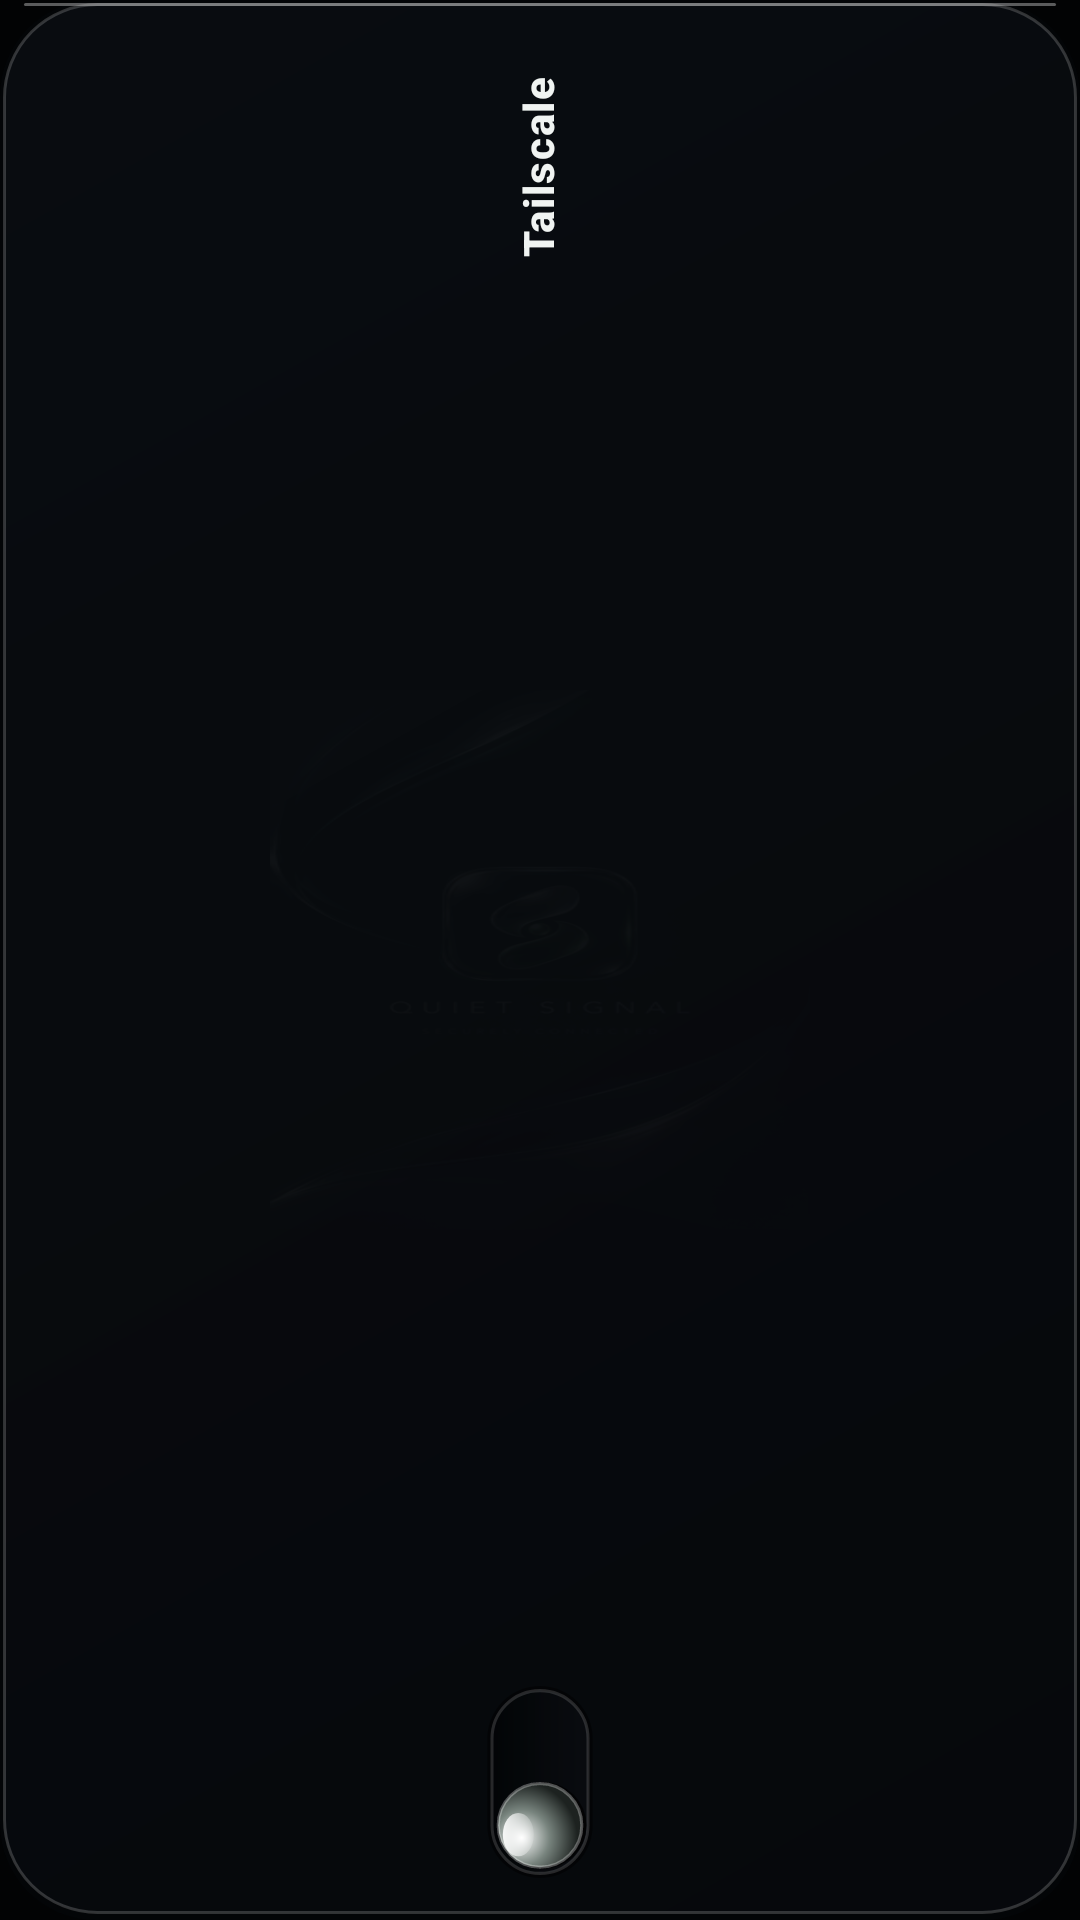

This screen was rendered from an Android layout file. Write that file and the resources it references.
<!-- AndroidManifest.xml: application theme Theme.QuietSignal -->
<!-- res/layout/widget_tailscale_narrow.xml -->
<?xml version="1.0" encoding="utf-8"?>
<LinearLayout xmlns:android="http://schemas.android.com/apk/res/android"
    android:id="@+id/widget_root"
    android:layout_width="match_parent"
    android:layout_height="match_parent"
    android:orientation="vertical"
    android:gravity="center_horizontal"
    android:paddingTop="14dp"
    android:paddingBottom="14dp"
    android:background="@drawable/widget_glass_obsidian"
    android:clickable="true"
    android:focusable="true"
    android:clipChildren="false"
    android:clipToPadding="false">

    
    <FrameLayout
        android:layout_width="26dp"
        android:layout_height="84dp"
        android:clipChildren="false">

        <TextView
            android:id="@+id/widget_title"
            android:layout_width="84dp"
            android:layout_height="26dp"
            android:layout_gravity="center"
            android:gravity="center"
            android:rotation="-90"
            android:text="@string/widget_title"
            android:textColor="@color/silver_bright"
            android:textSize="14sp"
            android:textStyle="bold"
            android:fontFamily="sans-serif-medium"
            android:letterSpacing="0.04"
            android:maxLines="1"
            android:ellipsize="end"
            android:includeFontPadding="false" />
    </FrameLayout>

    
    <FrameLayout
        android:layout_width="1dp"
        android:layout_height="0dp"
        android:layout_weight="1" />

    
    <FrameLayout
        android:layout_width="36dp"
        android:layout_height="64dp"
        android:clipChildren="false">

        <ImageView
            android:id="@+id/widget_switch_view"
            android:layout_width="64dp"
            android:layout_height="36dp"
            android:layout_gravity="center"
            android:rotation="-90"
            android:contentDescription="@string/widget_toggle_description"
            android:src="@drawable/widget_switch_off"
            android:scaleType="fitCenter" />
    </FrameLayout>

    
    <TextView
        android:id="@+id/widget_state"
        android:layout_width="wrap_content"
        android:layout_height="wrap_content"
        android:text="@string/widget_state_default"
        android:textColor="@color/silver_subtle"
        android:textSize="11sp"
        android:visibility="gone" />
</LinearLayout>
<!-- resources referenced by this layout -->
<resources>
  <color name="silver_bright">#F0F4F2</color>
  <color name="silver_subtle">#98A29C</color>
  <!-- drawable widget_glass_obsidian (drawable) -->
  <?xml version="1.0" encoding="utf-8"?>
  <layer-list xmlns:android="http://schemas.android.com/apk/res/android">
      
      <item>
          <shape android:shape="rectangle">
              <corners android:radius="32dp" />
              <solid android:color="#F0040608" />
          </shape>
      </item>
      
      <item android:top="1dp" android:bottom="2dp" android:left="1dp" android:right="1dp">
          <shape android:shape="rectangle">
              <corners android:radius="31dp" />
              <gradient
                  android:type="linear"
                  android:angle="315"
                  android:startColor="#47161E26"
                  android:endColor="#D906080C" />
              <stroke
                  android:width="1dp"
                  android:color="#2EFFFFFF" />
          </shape>
      </item>
      
      <item android:top="1dp" android:left="8dp" android:right="8dp" android:height="1dp">
          <shape android:shape="rectangle">
              <corners android:radius="1dp" />
              <solid android:color="#59FFFFFF" />
          </shape>
      </item>
  </layer-list>
  <!-- drawable widget_switch_off: vector/xml drawable (drawable, 2017 chars, omitted) -->
  <string name="widget_state_default">Disconnected</string>
  <string name="widget_title">Tailscale</string>
  <string name="widget_toggle_description">Toggle Tailscale VPN</string>
  <style name="Theme.QuietSignal" parent="android:style/Theme.Material.NoActionBar">
          <item name="android:fontFamily">sans-serif</item>
          <item name="android:windowLightStatusBar">false</item>
          <item name="android:statusBarColor">#020304</item>
          <item name="android:navigationBarColor">#020304</item>
          <item name="android:windowBackground">@drawable/splash_background</item>
      </style>
  <!-- drawable splash_background (drawable) -->
  <?xml version="1.0" encoding="utf-8"?>
  <layer-list xmlns:android="http://schemas.android.com/apk/res/android">
      <item>
          <color android:color="@color/bg_deep" />
      </item>
      <item
          android:gravity="center"
          android:drawable="@drawable/splash_brand"
          android:width="180dp"
          android:height="180dp" />
  </layer-list>
  <color name="bg_deep">#020304</color>
  <!-- drawable splash_brand: png bitmap (drawable-nodpi, 202964 bytes) -->
</resources>
